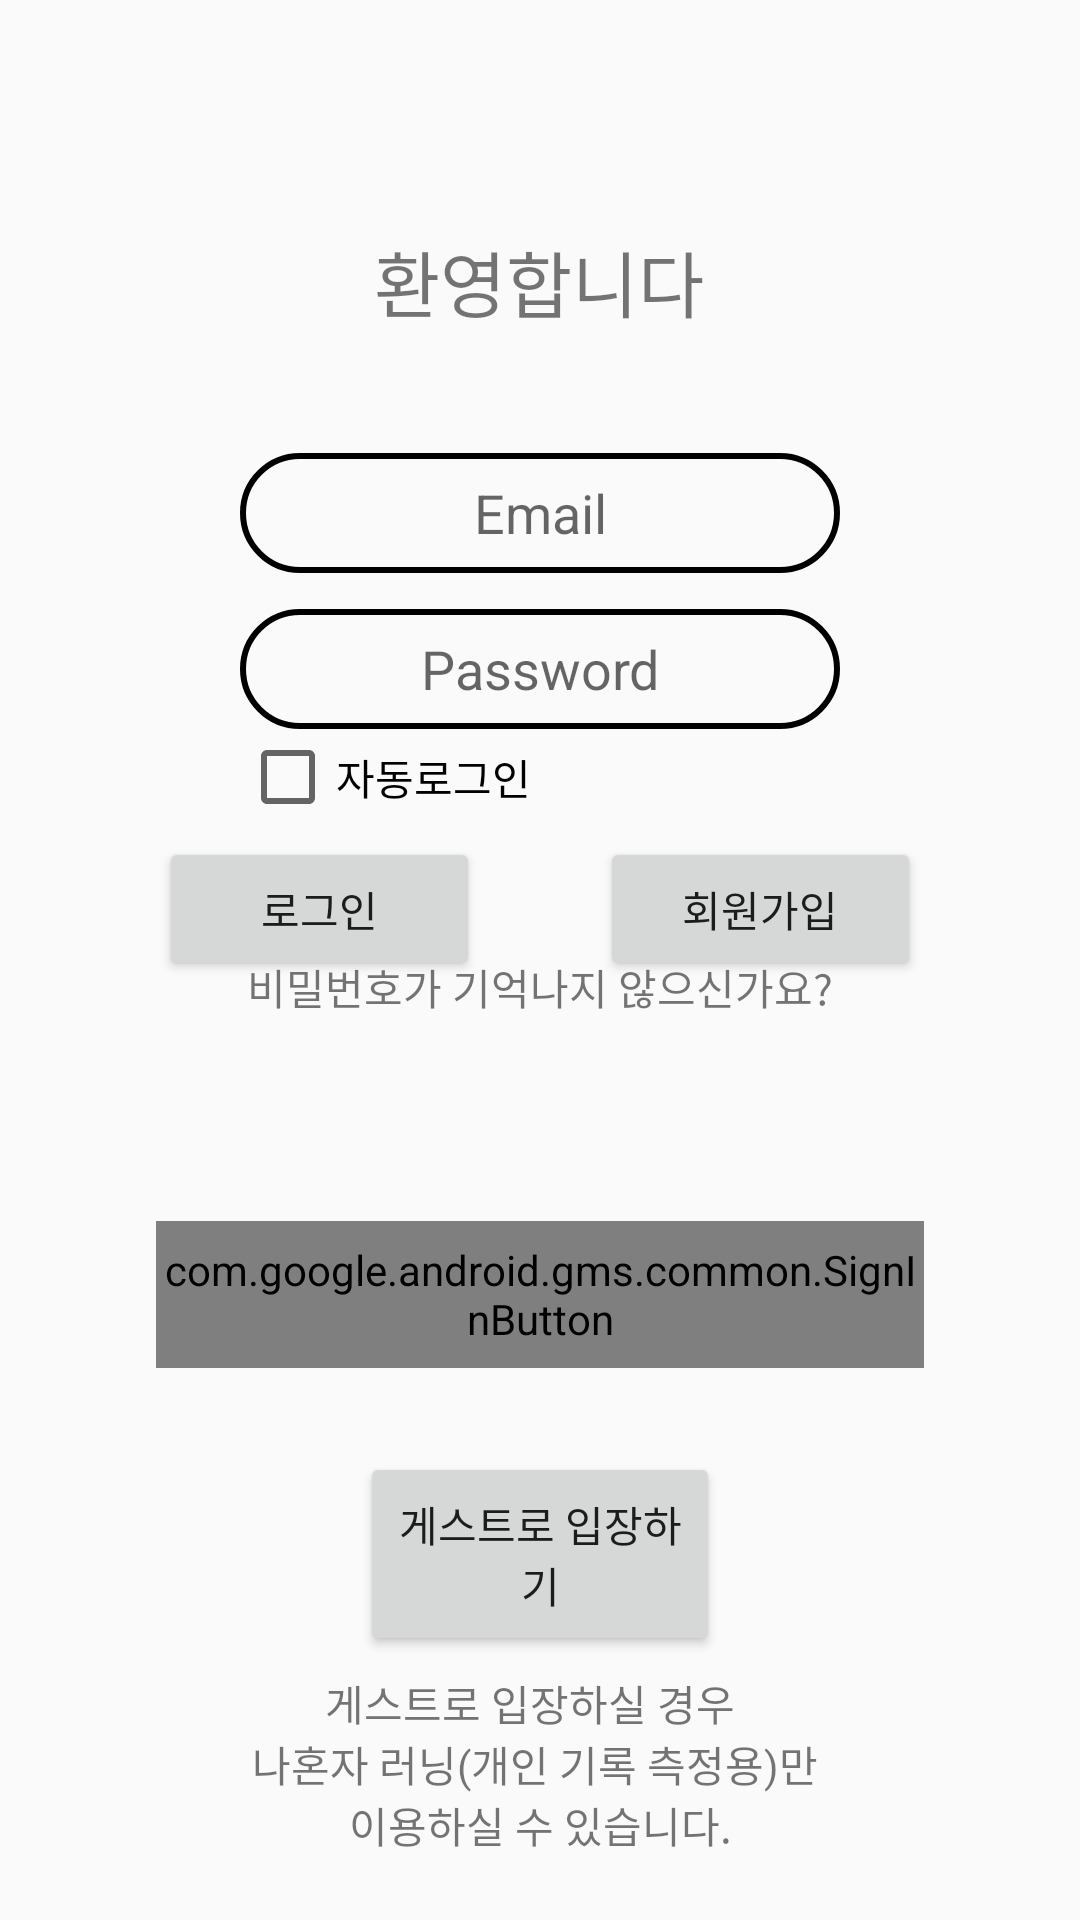

This screen was rendered from an Android layout file. Write that file and the resources it references.
<!-- AndroidManifest.xml: application theme Theme.App_Running -->
<!-- res/layout/fragment_login.xml -->
<?xml version="1.0" encoding="utf-8"?>
<androidx.constraintlayout.widget.ConstraintLayout xmlns:android="http://schemas.android.com/apk/res/android"
    xmlns:app="http://schemas.android.com/apk/res-auto"
    xmlns:tools="http://schemas.android.com/tools"
    android:layout_width="match_parent"
    android:layout_height="match_parent">

    <androidx.constraintlayout.widget.ConstraintLayout
        android:id="@+id/loginRoot"
        android:layout_width="match_parent"
        android:layout_height="match_parent"
        android:visibility="visible">

        <TextView
            android:id="@+id/textView"
            android:layout_width="wrap_content"
            android:layout_height="wrap_content"
            android:layout_marginTop="76dp"
            android:text="환영합니다"
            android:textSize="24dp"
            app:layout_constraintEnd_toEndOf="parent"
            app:layout_constraintHorizontal_bias="0.498"
            app:layout_constraintStart_toStartOf="parent"
            app:layout_constraintTop_toTopOf="parent" />

        <EditText
            android:id="@+id/email"
            android:layout_width="0dp"
            android:layout_height="40dp"
            android:layout_marginStart="80dp"
            android:layout_marginTop="40dp"
            android:layout_marginEnd="80dp"
            style="@style/BasicStyle"
            android:hint="Email"
            android:inputType="textEmailAddress"
            app:layout_constraintEnd_toEndOf="parent"
            app:layout_constraintHorizontal_bias="0.496"
            app:layout_constraintStart_toStartOf="parent"
            app:layout_constraintTop_toBottomOf="@+id/textView" />


        <EditText
            android:id="@+id/password"
            android:layout_width="0dp"
            android:layout_height="40dp"
            android:layout_marginStart="80dp"
            android:layout_marginTop="12dp"
            android:layout_marginEnd="80dp"
            style="@style/BasicStyle"
            android:hint="Password"
            android:inputType="textPassword"
            app:layout_constraintEnd_toEndOf="parent"
            app:layout_constraintHorizontal_bias="1.0"
            app:layout_constraintStart_toStartOf="parent"
            app:layout_constraintTop_toBottomOf="@+id/email" />

        <Button
            android:id="@+id/login"
            android:layout_width="107dp"
            android:layout_height="wrap_content"
            android:layout_marginStart="80dp"
            android:layout_marginTop="4dp"
            android:layout_marginEnd="20dp"
            android:text="로그인"
            app:layout_constraintEnd_toStartOf="@+id/signUp"
            app:layout_constraintHorizontal_bias="0.058"
            app:layout_constraintStart_toStartOf="parent"
            app:layout_constraintTop_toBottomOf="@+id/saveEamil" />

        <Button
            android:id="@+id/signUp"
            android:layout_width="107dp"
            android:layout_height="wrap_content"
            android:layout_marginStart="20dp"
            android:layout_marginTop="36dp"
            android:layout_marginEnd="80dp"
            android:text="회원가입"
            app:layout_constraintEnd_toEndOf="parent"
            app:layout_constraintStart_toEndOf="@+id/login"
            app:layout_constraintTop_toBottomOf="@+id/password" />

        <TextView
            android:id="@+id/findPassword"
            android:layout_width="wrap_content"
            android:layout_height="wrap_content"
            android:text="@string/question"
            app:layout_constraintBottom_toBottomOf="parent"
            app:layout_constraintEnd_toEndOf="parent"
            app:layout_constraintStart_toStartOf="parent"
            app:layout_constraintTop_toBottomOf="@+id/password"
            app:layout_constraintVertical_bias="0.201" />

        <ImageView
            android:id="@+id/kakao"
            android:layout_width="0dp"
            android:layout_height="wrap_content"
            android:layout_marginStart="52dp"
            android:layout_marginTop="144dp"
            android:layout_marginEnd="52dp"
            android:src="@drawable/kakao_login"
            app:layout_constraintEnd_toEndOf="parent"
            app:layout_constraintHorizontal_bias="0.495"
            app:layout_constraintStart_toStartOf="parent"
            app:layout_constraintTop_toBottomOf="@+id/password" />

        <com.google.android.gms.common.SignInButton
            android:id="@+id/google"
            android:layout_width="0dp"
            android:layout_height="49dp"
            android:layout_marginStart="52dp"
            android:layout_marginTop="20dp"
            android:layout_marginEnd="52dp"
            app:layout_constraintEnd_toEndOf="parent"
            app:layout_constraintHorizontal_bias="0.495"
            app:layout_constraintStart_toStartOf="parent"
            app:layout_constraintTop_toBottomOf="@+id/kakao" />

        <Button
            android:id="@+id/guestLogin"
            android:layout_width="0dp"
            android:layout_height="68dp"
            android:layout_marginStart="120dp"
            android:layout_marginTop="28dp"
            android:layout_marginEnd="120dp"
            android:gravity="center"
            android:text="게스트로 입장하기"
            app:layout_constraintEnd_toEndOf="parent"
            app:layout_constraintStart_toStartOf="parent"
            app:layout_constraintTop_toBottomOf="@+id/google" />

        <TextView
            android:id="@+id/textView2"
            android:layout_width="249dp"
            android:layout_height="70dp"
            android:layout_marginStart="80dp"
            android:layout_marginEnd="80dp"
            android:layout_marginBottom="16dp"
            android:gravity="center"
            android:text="@string/guest_content"
            app:layout_constraintBottom_toBottomOf="parent"
            app:layout_constraintEnd_toEndOf="parent"
            app:layout_constraintHorizontal_bias="0.532"
            app:layout_constraintStart_toStartOf="parent"
            app:layout_constraintTop_toBottomOf="@+id/guestLogin" />

        <CheckBox
            android:id="@+id/saveEamil"
            android:layout_width="wrap_content"
            android:layout_height="wrap_content"
            android:layout_marginStart="80dp"
            android:text="자동로그인"
            app:layout_constraintStart_toStartOf="parent"
            app:layout_constraintTop_toBottomOf="@+id/password" />


    </androidx.constraintlayout.widget.ConstraintLayout>

    
    <androidx.constraintlayout.widget.ConstraintLayout
        android:id="@+id/lodingScreen"
        android:layout_width="match_parent"
        android:layout_height="wrap_content"
        android:background="#00000000"
        android:visibility="gone"
        app:layout_constraintBottom_toBottomOf="parent"
        app:layout_constraintEnd_toEndOf="parent"
        app:layout_constraintStart_toStartOf="parent"
        app:layout_constraintTop_toTopOf="parent">

        <com.airbnb.lottie.LottieAnimationView
            android:id="@+id/lottie"
            android:layout_width="90dp"
            android:layout_height="90dp"
            android:foregroundGravity="center_vertical"
            app:layout_constraintEnd_toEndOf="parent"
            app:layout_constraintStart_toStartOf="parent"
            app:layout_constraintTop_toTopOf="parent"
            app:lottie_autoPlay="true"
            app:lottie_loop="true"
            app:lottie_rawRes="@raw/running"
            android:layout_marginTop="50dp"/>

        <TextView
            android:layout_width="wrap_content"
            android:layout_height="wrap_content"
            android:text="@string/loding_ment"
            android:textSize="20dp"
            app:layout_constraintBottom_toBottomOf="parent"
            app:layout_constraintEnd_toEndOf="parent"
            app:layout_constraintStart_toStartOf="parent"
            app:layout_constraintTop_toBottomOf="@+id/lottie"
            android:layout_marginTop="50dp"
            android:layout_marginBottom="50dp"/>

    </androidx.constraintlayout.widget.ConstraintLayout>


</androidx.constraintlayout.widget.ConstraintLayout>
<!-- resources referenced by this layout -->
<resources>
  <string name="guest_content">게스트로 입장하실 경우 \n 나혼자 러닝(개인 기록 측정용)만 \n 이용하실 수 있습니다.</string>
  <string name="loding_ment">RunRun!!</string>
  <string name="question">비밀번호가 기억나지 않으신가요?</string>
  <style name="BasicStyle">
          <item name="android:background">@drawable/shape_round</item>
          <item name="android:gravity">center</item>
      </style>
  <style name="Theme.App_Running" parent="Theme.AppCompat.DayNight.NoActionBar">
          
          <item name="colorPrimary">@color/purple_500</item>
          <item name="colorPrimaryVariant">@color/purple_700</item>
          <item name="colorOnPrimary">@color/white</item>
          
          <item name="colorSecondary">@color/teal_200</item>
          <item name="colorSecondaryVariant">@color/teal_700</item>
          <item name="colorOnSecondary">@color/black</item>
          
          <item name="android:statusBarColor" tools:targetApi="l">?attr/colorPrimaryVariant</item>
          
      </style>
  <!-- drawable shape_round (drawable) -->
  <?xml version="1.0" encoding="utf-8"?>
  <layer-list xmlns:android="http://schemas.android.com/apk/res/android">
  
      <item>
  
          <shape>
              <stroke android:color="@color/black" android:width="2dp"/>
              <corners android:radius="23dp"/>
          </shape>
      </item>
  
  </layer-list>
  <!-- not gathered from this repository: default colours our renderer supplied (Android Studio template values) -->
  <color name="purple_500">#FF6200EE</color>
  <color name="purple_700">#FF3700B3</color>
  <color name="teal_200">#FF03DAC5</color>
  <color name="teal_700">#FF018786</color>
  <color name="black">#FF000000</color>
  <color name="white">#FFFFFFFF</color>
</resources>
